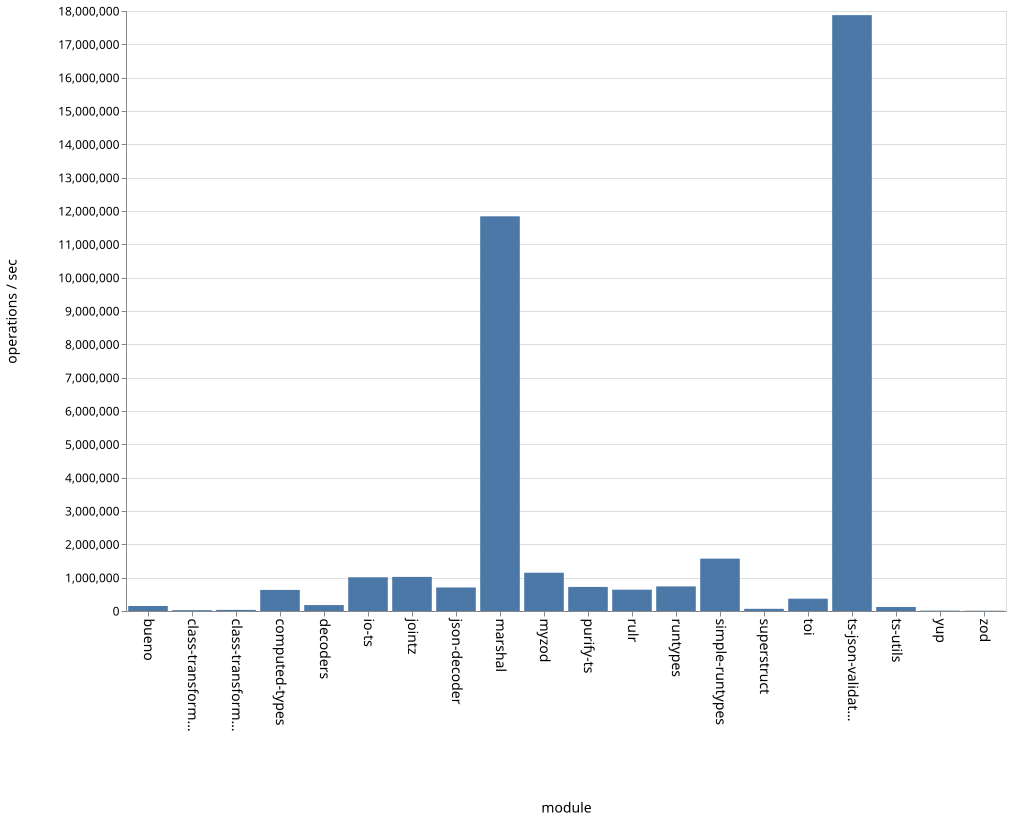

Data behind this chart, as committed beside it:
name, ops
bueno, 150539
class-transformer-validator-async, 25411
class-transformer-validator-sync, 33179
computed-types, 632157
decoders, 178273
io-ts, 1011649
jointz, 1023102
json-decoder, 705819
marshal, 11840856
myzod, 1147991
purify-ts, 722653
rulr, 639435
runtypes, 737819
simple-runtypes, 1570738
superstruct, 65458
toi, 369568
ts-json-validator, 17876093
ts-utils, 121242
yup, 11987
zod, 8386
